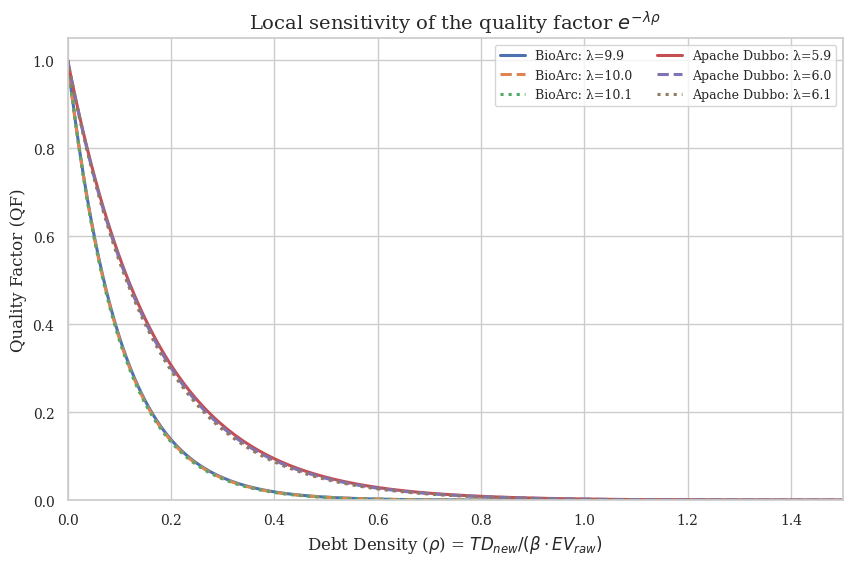

Write the Python code that produced this figure.
"""
Sensitivity analysis for the Q-SPI paper.

This script keeps the analysis local to the calibrated case-study values reported
in the article instead of using a generic global lambda.
It generates:
1. sensitivity_analysis.pdf
2. numerical console tables for the BioArc and Apache Dubbo calibrations
"""

from __future__ import annotations

import numpy as np
import matplotlib.pyplot as plt
import pandas as pd
import seaborn as sns


sns.set_theme(style="whitegrid")
plt.rcParams.update(
    {
        "font.family": "serif",
        "font.size": 12,
        "axes.labelsize": 12,
        "axes.titlesize": 14,
        "legend.fontsize": 9,
        "xtick.labelsize": 10,
        "ytick.labelsize": 10,
        "lines.linewidth": 2.2,
    }
)

CASES = {
    "BioArc": 10.0,
    "Apache Dubbo": 6.0,
}
PERTURBATION = 0.1


def calculate_quality_factor(rho: np.ndarray | float, lambd: float) -> np.ndarray | float:
    """Compute QF = exp(-lambda * rho)."""
    return np.exp(-lambd * rho)


def generate_plot() -> None:
    """Generate the article-aligned sensitivity figure."""
    print("Generating sensitivity analysis plot...")

    rho_values = np.linspace(0, 1.5, 200)
    line_styles = ["-", "--", ":"]

    plt.figure(figsize=(10, 6))

    for case_name, base_lambda in CASES.items():
        for line_style, lambd in zip(
            line_styles,
            [base_lambda - PERTURBATION, base_lambda, base_lambda + PERTURBATION],
        ):
            label = f"{case_name}: λ={lambd:.1f}"
            plt.plot(rho_values, calculate_quality_factor(rho_values, lambd), linestyle=line_style, label=label)

    plt.title(r"Local sensitivity of the quality factor $e^{-\lambda\rho}$")
    plt.xlabel(r"Debt Density ($\rho$) = $TD_{new} / (\beta \cdot EV_{raw})$")
    plt.ylabel("Quality Factor (QF)")
    plt.xlim(0, 1.5)
    plt.ylim(0, 1.05)
    plt.legend(loc="upper right", ncol=2)

    output_file = "sensitivity_analysis.pdf"
    plt.savefig(output_file, format="pdf", bbox_inches="tight", dpi=300)
    plt.close()
    print(f"Saved '{output_file}'.")


def build_sensitivity_table(case_name: str, base_lambda: float) -> pd.DataFrame:
    """Return a local sensitivity table for one calibrated case."""
    scenarios = [
        {"Scenario": "Low debt", "Debt Density (ρ)": 0.1},
        {"Scenario": "Medium debt", "Debt Density (ρ)": 0.5},
        {"Scenario": "High debt", "Debt Density (ρ)": 0.9},
    ]

    rows: list[dict[str, float | str]] = []
    for scenario in scenarios:
        rho = scenario["Debt Density (ρ)"]
        base_qf = float(calculate_quality_factor(rho, base_lambda))
        lower_qf = float(calculate_quality_factor(rho, base_lambda - PERTURBATION))
        upper_qf = float(calculate_quality_factor(rho, base_lambda + PERTURBATION))
        max_diff = max(abs(lower_qf - base_qf), abs(upper_qf - base_qf))
        volatility_pct = (max_diff / base_qf) * 100 if base_qf else 0.0

        rows.append(
            {
                "Case": case_name,
                "Scenario": scenario["Scenario"],
                "Debt Density (ρ)": rho,
                f"QF (λ={base_lambda:.1f})": round(base_qf, 3),
                f"QF (λ={base_lambda - PERTURBATION:.1f})": round(lower_qf, 3),
                f"QF (λ={base_lambda + PERTURBATION:.1f})": round(upper_qf, 3),
                "Volatility (%)": round(volatility_pct, 2),
            }
        )

    return pd.DataFrame(rows)


def generate_numerical_tables() -> None:
    """Print local sensitivity tables for all calibrated cases."""
    print("\n--- Numerical Sensitivity Analysis Tables ---")
    for case_name, base_lambda in CASES.items():
        df = build_sensitivity_table(case_name, base_lambda)
        print(f"\n{case_name} (local perturbation: λ ± {PERTURBATION})")
        print(df.to_string(index=False))


def main() -> None:
    generate_plot()
    generate_numerical_tables()


if __name__ == "__main__":
    main()
